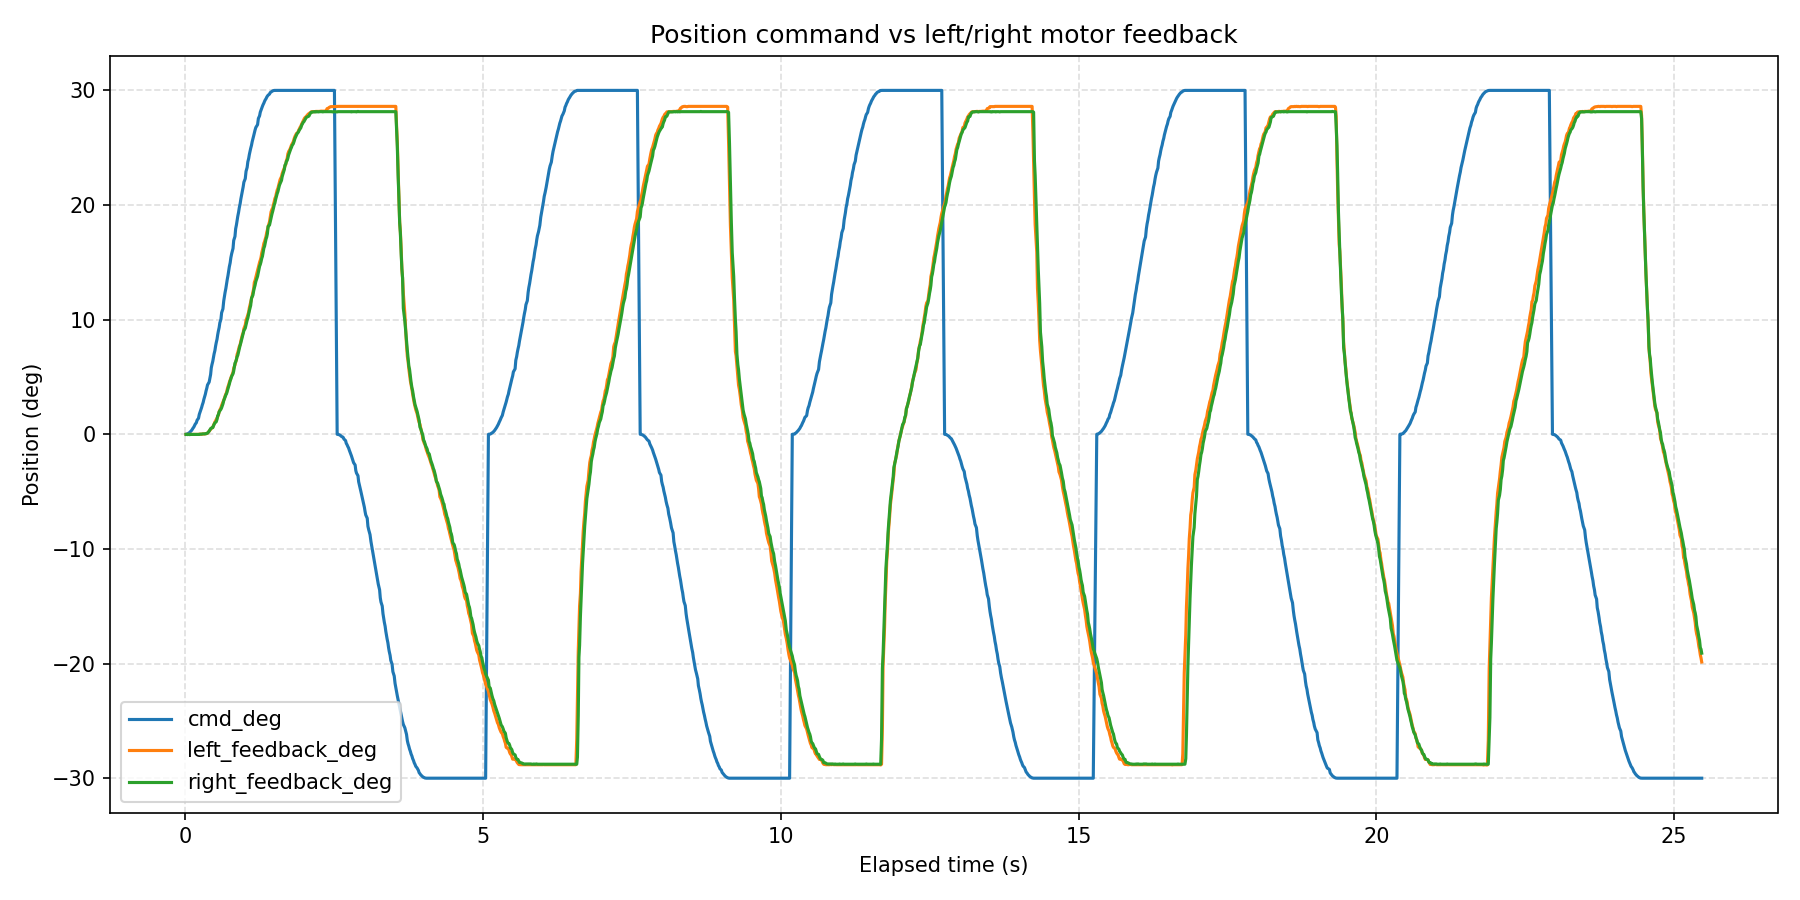

Values plotted in this chart, from the file beside it:
wall_time_iso, wall_time_epoch_s, elapsed_s, phase_index, phase_command_position_deg, phase_duration_s, sample_index, command_position_deg, left_motor_id, left_motor_label, left_feedback_position_deg, left_feedback_speed_erpm, left_feedback_current_amps, left_feedback_temperature_c, left_feedback_error_code, left_feedback_error_description, left_is_fresh_feedback, right_motor_id, right_motor_label, right_feedback_position_deg, right_feedback_speed_erpm, right_feedback_current_amps, right_feedback_temperature_c, right_feedback_error_code
2026-08-12T13:32:20.331, 1786534340, 0.01729, 1, 30, 2.5, 1, 0.000000, 0x03, left, -0.01098, -156, -0.01465, 175, 0, No fault, False, 0x04, right, -0.01098, -201, -0.002930, 176, 0
2026-08-12T13:32:20.344, 1786534340, 0.03004, 1, 30, 2.5, 2, 0.01703, 0x03, left, -0.01098, 22, -0.02637, 174, 0, No fault, False, 0x04, right, -0.01098, -156, -0.02637, 174, 0
2026-08-12T13:32:20.355, 1786534340, 0.04096, 1, 30, 2.5, 3, 0.04114, 0x03, left, -0.01098, -67, -0.02051, 174, 0, No fault, False, 0x04, right, -0.03294, -246, -0.02051, 176, 0
2026-08-12T13:32:20.365, 1786534340, 0.0518, 1, 30, 2.5, 4, 0.06983, 0x03, left, -0.01098, 22, -0.03223, 173, 0, No fault, False, 0x04, right, -0.01098, 201, -0.02637, 173, 0
2026-08-12T13:32:20.377, 1786534340, 0.06302, 1, 30, 2.5, 5, 0.1069, 0x03, left, -0.01098, -67, -0.02637, 174, 0, No fault, False, 0x04, right, -0.01098, -22, -0.02051, 177, 0
2026-08-12T13:32:20.390, 1786534340, 0.07626, 1, 30, 2.5, 6, 0.1536, 0x03, left, -0.01098, -22, -0.02637, 174, 0, No fault, False, 0x04, right, -0.03294, -112, -0.01465, 173, 0
2026-08-12T13:32:20.401, 1786534340, 0.08729, 1, 30, 2.5, 7, 0.2181, 0x03, left, -0.01098, -67, -0.01465, 173, 0, No fault, False, 0x04, right, -0.01098, -67, -0.02051, 175, 0
2026-08-12T13:32:20.412, 1786534340, 0.09833, 1, 30, 2.5, 8, 0.2806, 0x03, left, -0.01098, -22, -0.008791, 174, 0, No fault, False, 0x04, right, -0.01098, -67, -0.01465, 175, 0
2026-08-12T13:32:20.426, 1786534340, 0.1121, 1, 30, 2.5, 9, 0.3521, 0x03, left, -0.01098, -67, 0.002930, 174, 0, No fault, False, 0x04, right, -0.01098, 290, -0.002930, 176, 0
2026-08-12T13:32:20.437, 1786534340, 0.1231, 1, 30, 2.5, 10, 0.4505, 0x03, left, -0.01098, -112, -0.002930, 173, 0, No fault, False, 0x04, right, -0.01098, 201, 0.002930, 177, 0
2026-08-12T13:32:20.448, 1786534340, 0.1342, 1, 30, 2.5, 11, 0.5389, 0x03, left, -0.01098, -22, 0.008791, 174, 0, No fault, False, 0x04, right, -0.01098, -22, 0.008791, 175, 0
2026-08-12T13:32:20.462, 1786534340, 0.1479, 1, 30, 2.5, 12, 0.636, 0x03, left, -0.01098, 22, 0.02637, 174, 0, No fault, False, 0x04, right, -0.01098, 22, 0.008791, 175, 0
2026-08-12T13:32:20.473, 1786534340, 0.1594, 1, 30, 2.5, 13, 0.7654, 0x03, left, -0.01098, 22, 0.02051, 170, 0, No fault, False, 0x04, right, -0.01098, -112, 0.03223, 175, 0
2026-08-12T13:32:20.484, 1786534340, 0.1707, 1, 30, 2.5, 14, 0.8835, 0x03, left, -0.01098, -112, 0.03809, 174, 0, No fault, False, 0x04, right, -0.01098, 22, 0.03809, 175, 0
2026-08-12T13:32:20.503, 1786534341, 0.1893, 1, 30, 2.5, 15, 1.009, 0x03, left, -0.01098, -67, 0.03809, 174, 0, No fault, False, 0x04, right, -0.01098, 67, 0.03809, 174, 0
2026-08-12T13:32:20.516, 1786534341, 0.2025, 1, 30, 2.5, 16, 1.23, 0x03, left, -0.01098, -67, 0.0674, 174, 0, No fault, False, 0x04, right, -0.01098, 22, 0.05568, 172, 0
2026-08-12T13:32:20.540, 1786534341, 0.2263, 1, 30, 2.5, 17, 1.402, 0x03, left, -0.01098, -112, 0.07326, 174, 0, No fault, False, 0x04, right, -0.01098, -67, 0.0674, 173, 0
2026-08-12T13:32:20.553, 1786534341, 0.2391, 1, 30, 2.5, 18, 1.736, 0x03, left, 0.01098, 22, 0.09084, 175, 0, No fault, False, 0x04, right, -0.01098, -67, 0.08498, 176, 0
2026-08-12T13:32:20.565, 1786534341, 0.2518, 1, 30, 2.5, 19, 1.927, 0x03, left, 0.01098, -22, 0.1026, 174, 0, No fault, False, 0x04, right, 0.01098, 112, 0.1084, 177, 0
2026-08-12T13:32:20.578, 1786534341, 0.2644, 1, 30, 2.5, 20, 2.131, 0x03, left, 0.01098, -112, 0.1143, 173, 0, No fault, False, 0x04, right, 0.01098, -112, 0.1026, 175, 0
2026-08-12T13:32:20.592, 1786534341, 0.2779, 1, 30, 2.5, 21, 2.334, 0x03, left, 0.01098, 22, 0.126, 174, 0, No fault, False, 0x04, right, 0.01098, -67, 0.126, 177, 0
2026-08-12T13:32:20.604, 1786534341, 0.29, 1, 30, 2.5, 22, 2.563, 0x03, left, 0.01098, -156, 0.1436, 174, 0, No fault, False, 0x04, right, 0.03294, 67, 0.1495, 177, 0
2026-08-12T13:32:20.618, 1786534341, 0.3041, 1, 30, 2.5, 23, 2.78, 0x03, left, 0.03294, -22, 0.1729, 174, 0, No fault, True, 0x04, right, 0.03294, 112, 0.1729, 175, 0
2026-08-12T13:32:20.629, 1786534341, 0.3156, 1, 30, 2.5, 24, 3.041, 0x03, left, 0.03294, -112, 0.1905, 174, 0, No fault, False, 0x04, right, 0.03294, -22, 0.1788, 172, 0
2026-08-12T13:32:20.641, 1786534341, 0.3274, 1, 30, 2.5, 25, 3.262, 0x03, left, 0.03294, -22, 0.2022, 174, 0, No fault, False, 0x04, right, 0.03294, -67, 0.1905, 173, 0
2026-08-12T13:32:20.655, 1786534341, 0.3413, 1, 30, 2.5, 26, 3.504, 0x03, left, 0.03294, -22, 0.2315, 171, 0, No fault, False, 0x04, right, 0.05491, 22, 0.2081, 175, 0
2026-08-12T13:32:20.666, 1786534341, 0.3527, 1, 30, 2.5, 27, 3.781, 0x03, left, 0.05491, 22, 0.2491, 174, 0, No fault, False, 0x04, right, 0.05491, 22, 0.2315, 175, 0
2026-08-12T13:32:20.679, 1786534341, 0.3656, 1, 30, 2.5, 28, 4.028, 0x03, left, 0.07687, 112, 0.2608, 175, 0, No fault, False, 0x04, right, 0.07687, 67, 0.2608, 172, 0
2026-08-12T13:32:20.691, 1786534341, 0.3771, 1, 30, 2.5, 29, 4.303, 0x03, left, 0.09883, 67, 0.2608, 174, 0, No fault, False, 0x04, right, 0.09883, 112, 0.2608, 174, 0
2026-08-12T13:32:20.719, 1786534341, 0.405, 1, 30, 2.5, 30, 4.558, 0x03, left, 0.2745, 424, 0.1201, 173, 0, No fault, True, 0x04, right, 0.2745, 380, 0.0967, 176, 0
2026-08-12T13:32:20.743, 1786534341, 0.4292, 1, 30, 2.5, 31, 5.214, 0x03, left, 0.4283, 201, 0.1963, 175, 0, No fault, False, 0x04, right, 0.4941, 335, 0.1495, 176, 0
2026-08-12T13:32:20.754, 1786534341, 0.4405, 1, 30, 2.5, 32, 5.794, 0x03, left, 0.5161, 156, 0.1729, 173, 0, No fault, False, 0x04, right, 0.5381, -22, 0.2549, 177, 0
2026-08-12T13:32:20.765, 1786534341, 0.4517, 1, 30, 2.5, 33, 6.074, 0x03, left, 0.56, 67, 0.2432, 174, 0, No fault, False, 0x04, right, 0.56, 201, 0.3077, 175, 0
2026-08-12T13:32:20.779, 1786534341, 0.4654, 1, 30, 2.5, 34, 6.363, 0x03, left, 0.604, 22, 0.2549, 174, 0, No fault, False, 0x04, right, 0.582, 22, 0.296, 175, 0
2026-08-12T13:32:20.790, 1786534341, 0.4765, 1, 30, 2.5, 35, 6.717, 0x03, left, 0.7796, 424, 0.1084, 173, 0, No fault, False, 0x04, right, 0.7357, 514, 0.1729, 176, 0
2026-08-12T13:32:20.801, 1786534341, 0.4876, 1, 30, 2.5, 36, 7.01, 0x03, left, 0.8895, 335, 0.0967, 174, 0, No fault, False, 0x04, right, 0.8675, 380, 0.1436, 178, 0
2026-08-12T13:32:20.815, 1786534341, 0.5013, 1, 30, 2.5, 37, 7.307, 0x03, left, 1.065, 156, 0.1846, 174, 0, No fault, False, 0x04, right, 0.9993, 22, 0.1963, 176, 0
2026-08-12T13:32:20.826, 1786534341, 0.5123, 1, 30, 2.5, 38, 7.679, 0x03, left, 1.175, 246, 0.1553, 177, 0, No fault, False, 0x04, right, 1.043, 22, 0.3077, 175, 0
2026-08-12T13:32:20.837, 1786534341, 0.5234, 1, 30, 2.5, 39, 7.982, 0x03, left, 1.285, 380, 0.1084, 174, 0, No fault, False, 0x04, right, 1.087, 201, 0.3077, 175, 0
2026-08-12T13:32:20.851, 1786534341, 0.5371, 1, 30, 2.5, 40, 8.297, 0x03, left, 1.439, 112, 0.1436, 176, 0, No fault, False, 0x04, right, 1.307, 558, 0.1143, 174, 0
2026-08-12T13:32:20.862, 1786534341, 0.5481, 1, 30, 2.5, 41, 8.679, 0x03, left, 1.526, -22, 0.2491, 175, 0, No fault, False, 0x04, right, 1.614, 290, 0.2081, 177, 0
2026-08-12T13:32:20.873, 1786534341, 0.5592, 1, 30, 2.5, 42, 8.994, 0x03, left, 1.68, 603, 0.1729, 174, 0, No fault, False, 0x04, right, 1.702, 246, 0.1495, 174, 0
2026-08-12T13:32:20.887, 1786534341, 0.5729, 1, 30, 2.5, 43, 9.32, 0x03, left, 1.966, 112, 0.1846, 173, 0, No fault, False, 0x04, right, 1.966, 290, 0.1377, 174, 0
2026-08-12T13:32:20.898, 1786534341, 0.5839, 1, 30, 2.5, 44, 9.717, 0x03, left, 2.119, 112, 0.1788, 173, 0, No fault, False, 0x04, right, 2.053, 380, 0.2139, 175, 0
2026-08-12T13:32:20.916, 1786534341, 0.6026, 1, 30, 2.5, 45, 10.04, 0x03, left, 2.317, 290, 0.1495, 175, 0, No fault, True, 0x04, right, 2.185, 380, 0.1436, 176, 0
2026-08-12T13:32:20.928, 1786534341, 0.6139, 1, 30, 2.5, 46, 10.6, 0x03, left, 2.515, 201, 0.2374, 174, 0, No fault, False, 0x04, right, 2.317, 380, 0.1495, 176, 0
2026-08-12T13:32:20.950, 1786534341, 0.636, 1, 30, 2.5, 47, 10.94, 0x03, left, 2.8, 469, 0.1319, 174, 0, No fault, False, 0x04, right, 2.646, 514, 0.1495, 176, 0
2026-08-12T13:32:20.963, 1786534341, 0.6493, 1, 30, 2.5, 48, 11.63, 0x03, left, 2.998, 201, 0.2374, 173, 0, No fault, False, 0x04, right, 2.932, 380, 0.1436, 175, 0
2026-08-12T13:32:20.974, 1786534341, 0.6605, 1, 30, 2.5, 49, 12.02, 0x03, left, 3.13, 514, 0.2081, 174, 0, No fault, False, 0x04, right, 3.086, 558, 0.1788, 172, 0
2026-08-12T13:32:20.985, 1786534341, 0.6718, 1, 30, 2.5, 50, 12.37, 0x03, left, 3.327, 469, 0.1846, 174, 0, No fault, False, 0x04, right, 3.239, 469, 0.2081, 176, 0
2026-08-12T13:32:20.999, 1786534341, 0.6853, 1, 30, 2.5, 51, 12.73, 0x03, left, 3.525, 335, 0.2315, 175, 0, No fault, False, 0x04, right, 3.437, 469, 0.2608, 175, 0
2026-08-12T13:32:21.010, 1786534341, 0.6967, 1, 30, 2.5, 52, 13.14, 0x03, left, 3.635, 514, 0.1788, 173, 0, No fault, False, 0x04, right, 3.547, 380, 0.2491, 174, 0
2026-08-12T13:32:21.022, 1786534341, 0.7083, 1, 30, 2.5, 53, 13.5, 0x03, left, 3.92, 424, 0.1963, 174, 0, No fault, False, 0x04, right, 3.744, 290, 0.1905, 175, 0
2026-08-12T13:32:21.035, 1786534341, 0.7212, 1, 30, 2.5, 54, 13.86, 0x03, left, 4.162, 603, 0.1084, 174, 0, No fault, False, 0x04, right, 3.942, 201, 0.2549, 176, 0
2026-08-12T13:32:21.046, 1786534341, 0.7325, 1, 30, 2.5, 55, 14.26, 0x03, left, 4.316, 380, 0.09084, 174, 0, No fault, False, 0x04, right, 4.14, 826, 0.167, 175, 0
2026-08-12T13:32:21.057, 1786534341, 0.7435, 1, 30, 2.5, 56, 14.61, 0x03, left, 4.535, 558, 0.1143, 174, 0, No fault, False, 0x04, right, 4.381, 290, 0.126, 176, 0
2026-08-12T13:32:21.071, 1786534341, 0.7576, 1, 30, 2.5, 57, 14.96, 0x03, left, 4.733, 514, 0.167, 174, 0, No fault, True, 0x04, right, 4.667, 648, 0.1201, 176, 0
2026-08-12T13:32:21.083, 1786534341, 0.7691, 1, 30, 2.5, 58, 15.41, 0x03, left, 4.93, 558, 0.2608, 174, 0, No fault, False, 0x04, right, 4.821, 424, 0.1495, 175, 0
2026-08-12T13:32:21.097, 1786534341, 0.7833, 1, 30, 2.5, 59, 15.77, 0x03, left, 5.106, 469, 0.1846, 174, 0, No fault, True, 0x04, right, 5.062, 514, 0.2022, 170, 0
2026-08-12T13:32:21.119, 1786534341, 0.8055, 1, 30, 2.5, 60, 16.21, 0x03, left, 5.414, 380, 0.2315, 174, 0, No fault, True, 0x04, right, 5.282, 514, 0.1905, 175, 0
... 1,810 more rows
